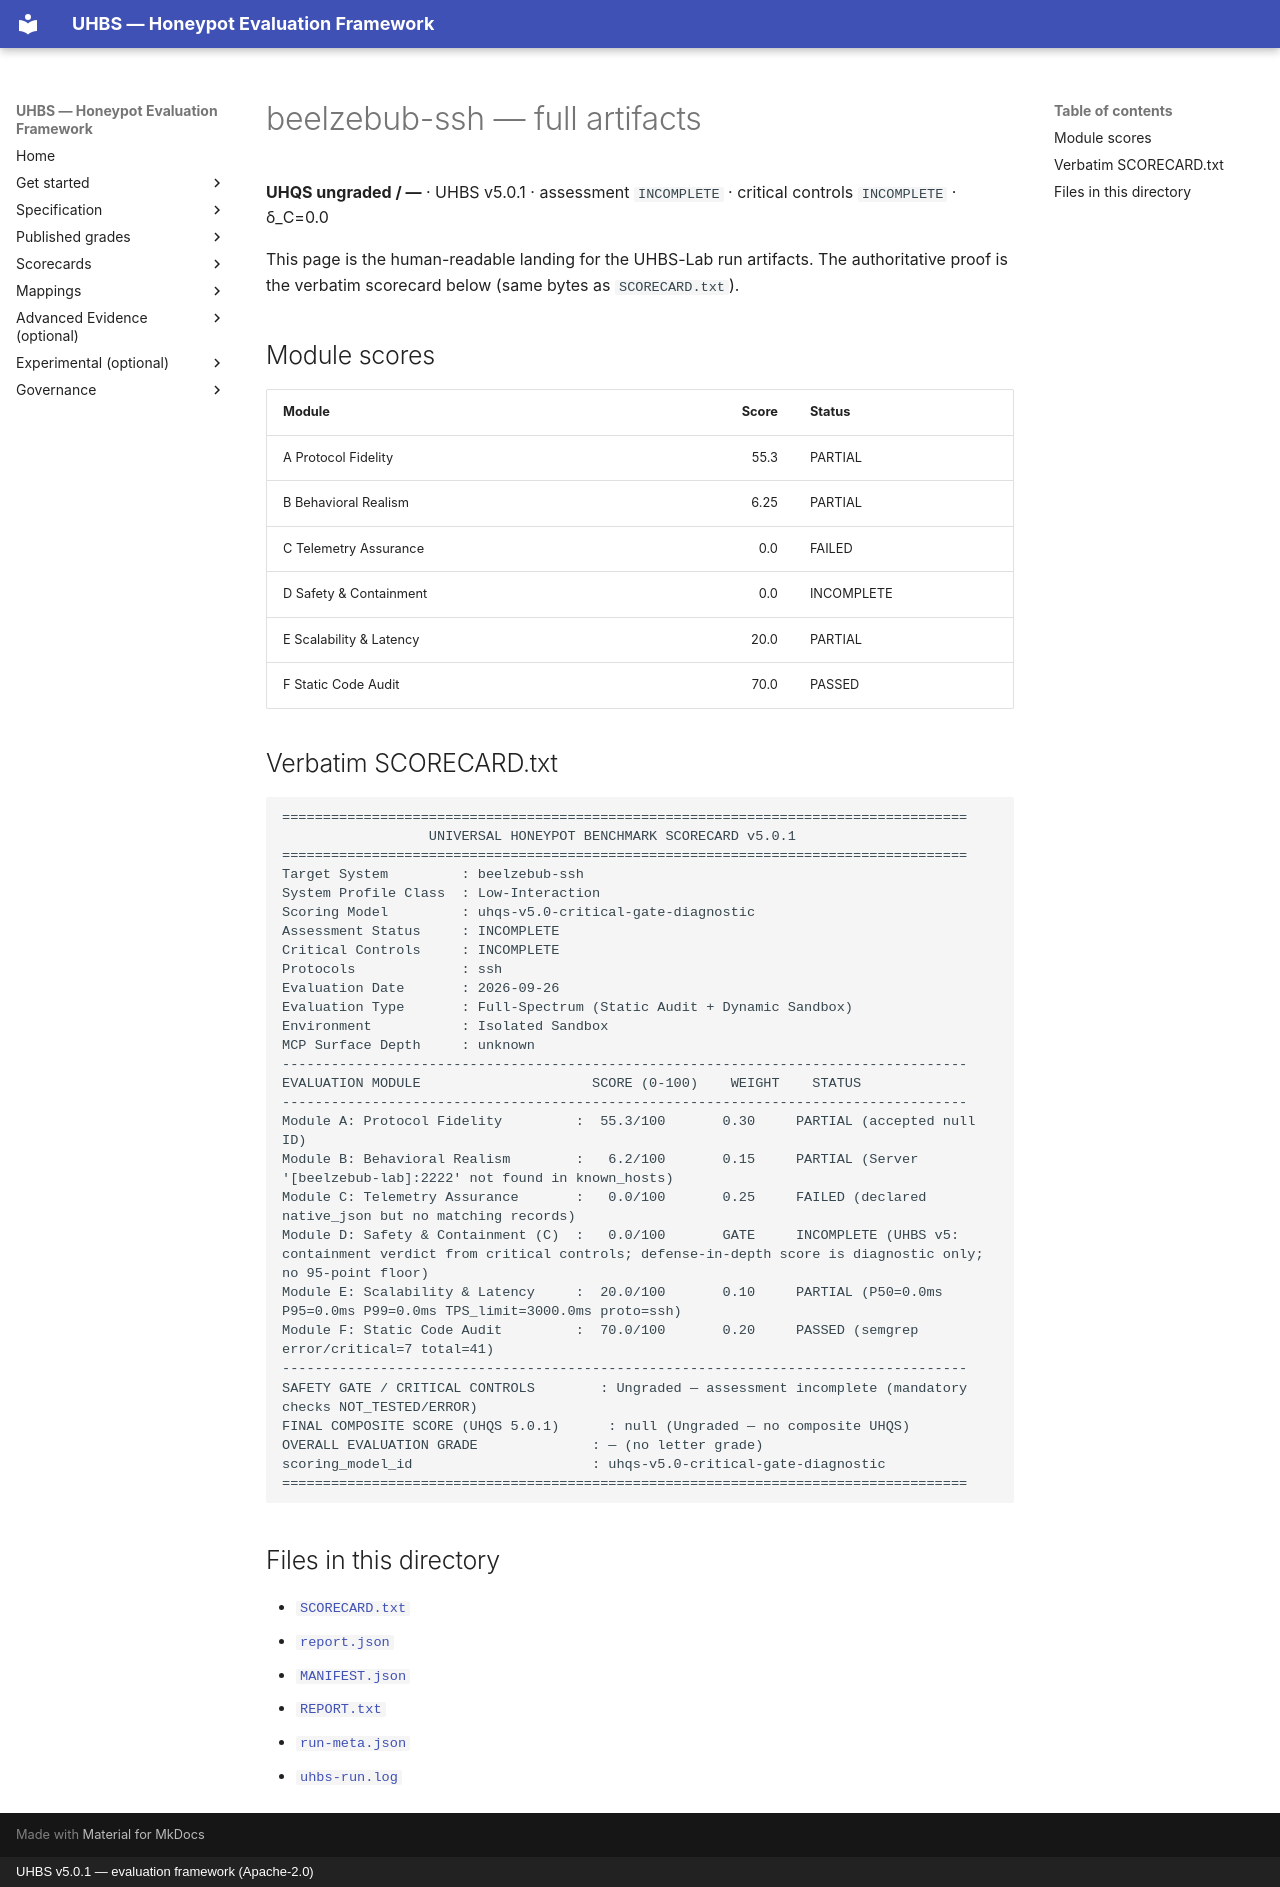

repository: uhbs/uhbs-standard · page: conformance/latest/results-5.0.0/beelzebub/ssh/full/index.html · generator: mkdocs · copyright: UHBS v5.0.1 — evaluation framework (Apache-2.0)

# beelzebub-ssh — full artifacts

**UHQS ungraded / —** · UHBS v5.0.1 · assessment `INCOMPLETE` · critical controls `INCOMPLETE` · δ_C=0.0

This page is the human-readable landing for the UHBS-Lab run artifacts. The authoritative proof is the verbatim scorecard below (same bytes as `SCORECARD.txt`).

## Module scores

| Module | Score | Status |
| --- | ---: | --- |
| A Protocol Fidelity | 55.3 | PARTIAL |
| B Behavioral Realism | 6.25 | PARTIAL |
| C Telemetry Assurance | 0.0 | FAILED |
| D Safety & Containment | 0.0 | INCOMPLETE |
| E Scalability & Latency | 20.0 | PARTIAL |
| F Static Code Audit | 70.0 | PASSED |

## Verbatim SCORECARD.txt

```text
====================================================================================
                  UNIVERSAL HONEYPOT BENCHMARK SCORECARD v5.0.1
====================================================================================
Target System         : beelzebub-ssh
System Profile Class  : Low-Interaction
Scoring Model         : uhqs-v5.0-critical-gate-diagnostic
Assessment Status     : INCOMPLETE
Critical Controls     : INCOMPLETE
Protocols             : ssh
Evaluation Date       : 2026-09-26
Evaluation Type       : Full-Spectrum (Static Audit + Dynamic Sandbox)
Environment           : Isolated Sandbox
MCP Surface Depth     : unknown
------------------------------------------------------------------------------------
EVALUATION MODULE                     SCORE (0-100)    WEIGHT    STATUS
------------------------------------------------------------------------------------
Module A: Protocol Fidelity         :  55.3/100       0.30     PARTIAL (accepted null ID)
Module B: Behavioral Realism        :   6.2/100       0.15     PARTIAL (Server '[beelzebub-lab]:2222' not found in known_hosts)
Module C: Telemetry Assurance       :   0.0/100       0.25     FAILED (declared native_json but no matching records)
Module D: Safety & Containment (C)  :   0.0/100       GATE     INCOMPLETE (UHBS v5: containment verdict from critical controls; defense-in-depth score is diagnostic only; no 95-point floor)
Module E: Scalability & Latency     :  20.0/100       0.10     PARTIAL (P50=0.0ms P95=0.0ms P99=0.0ms TPS_limit=3000.0ms proto=ssh)
Module F: Static Code Audit         :  70.0/100       0.20     PASSED (semgrep error/critical=7 total=41)
------------------------------------------------------------------------------------
SAFETY GATE / CRITICAL CONTROLS        : Ungraded — assessment incomplete (mandatory checks NOT_TESTED/ERROR)
FINAL COMPOSITE SCORE (UHQS 5.0.1)      : null (Ungraded — no composite UHQS)
OVERALL EVALUATION GRADE              : — (no letter grade)
scoring_model_id                      : uhqs-v5.0-critical-gate-diagnostic
====================================================================================
```

## Files in this directory

- [`SCORECARD.txt`](SCORECARD.txt)
- [`report.json`](report.json)
- [`MANIFEST.json`](MANIFEST.json)
- [`REPORT.txt`](REPORT.txt)
- [`run-meta.json`](run-meta.json)
- [`uhbs-run.log`](uhbs-run.log)
